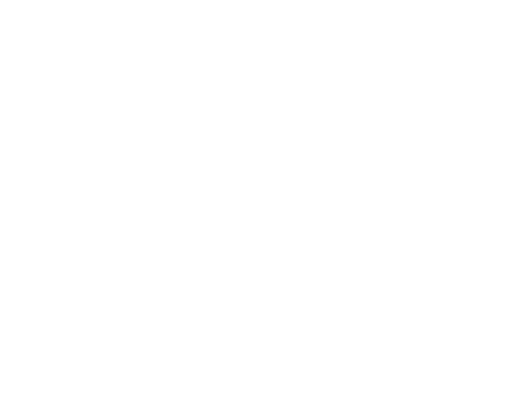
t = 0.00 s
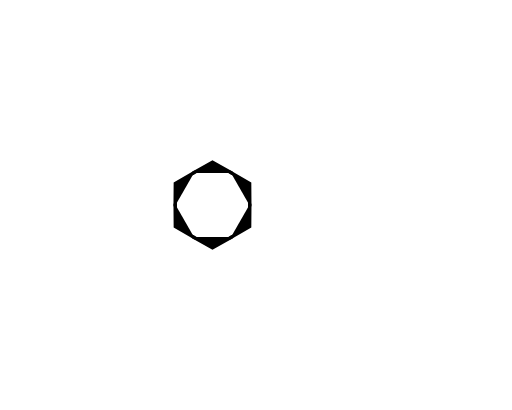
t = 1.00 s
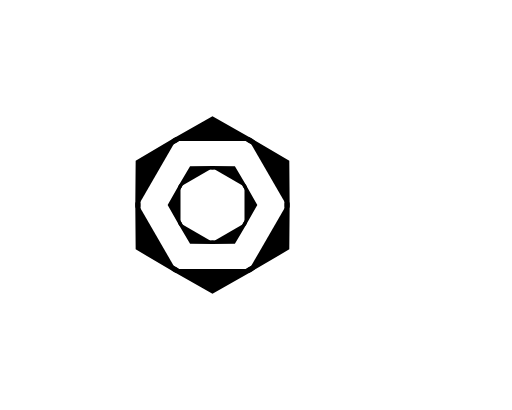
t = 2.00 s
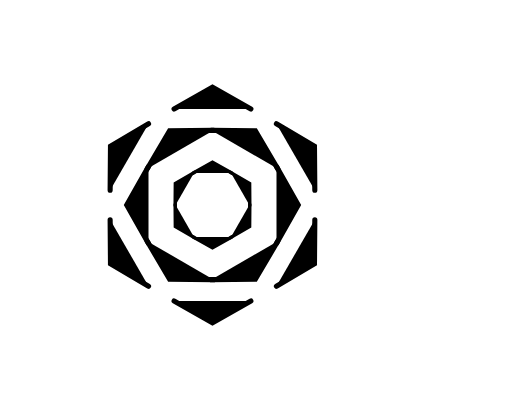
t = 3.00 s
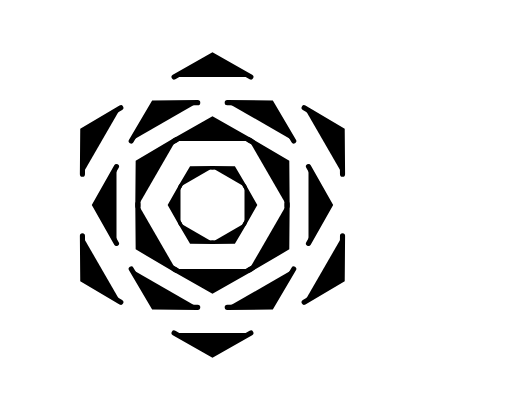
t = 4.00 s
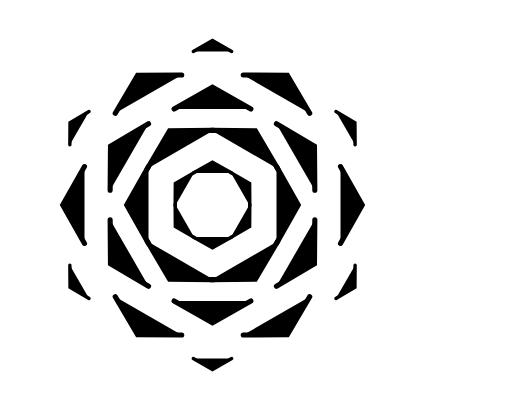
t = 5.00 s

The animated SVG that drew these frames (rendered in a browser with its animation timeline set to each time). Animation: 12 SMIL elements (animate=12); one cycle of 6.00 s, repeats indefinitely.

<svg xmlns="http://www.w3.org/2000/svg" xmlns:svg="http://www.w3.org/2000/svg" xmlns:xlink="http://www.w3.org/1999/xlink" id="svg2" width="500" height="320" version="1.1" viewBox="0 0 400 320" style="fill:none;stroke:#000;stroke-linecap:round"><metadata id="metadata86"/><defs id="defs4"><path id="r1"><animate id="p1" attributeName="d" dur="6s" repeatCount="indefinite" values="m160,160l0,0 0,0;m130,110l30,-17 30,17;m130,60l30,-17 30,17;m160,20l0,0 0,0"/><animate attributeName="stroke-width" begin="p1.begin" dur="6s" repeatCount="indefinite" values="0;4;4;4;0"/></path><path id="r2"><animate attributeName="d" begin="p1.begin+1s" dur="6s" repeatCount="indefinite" values="m160,160l0,0 0,0;m130,110l30,-17 30,17;m130,60l30,-17 30,17;m160,20l0,0 0,0"/><animate attributeName="stroke-width" begin="p1.begin+1s" dur="6s" repeatCount="indefinite" values="0;4;4;4;0"/></path><path id="r3"><animate attributeName="d" begin="p1.begin+2s" dur="6s" repeatCount="indefinite" values="m160,160l0,0 0,0;m130,110l30,-17 30,17;m130,60l30,-17 30,17;m160,20l0,0 0,0"/><animate attributeName="stroke-width" begin="p1.begin+2s" dur="6s" repeatCount="indefinite" values="0;4;4;4;0"/></path><path id="r4"><animate id="p1" attributeName="d" begin="p1.begin+3s" dur="6s" repeatCount="indefinite" values="m160,160l0,0 0,0;m130,110l30,-17 30,17;m130,60l30,-17 30,17;m160,20l0,0 0,0"/><animate attributeName="stroke-width" begin="p1.begin+3s" dur="6s" repeatCount="indefinite" values="0;4;4;4;0"/></path><path id="r5"><animate attributeName="d" begin="p1.begin+4s" dur="6s" repeatCount="indefinite" values="m160,160l0,0 0,0;m130,110l30,-17 30,17;m130,60l30,-17 30,17;m160,20l0,0 0,0"/><animate attributeName="stroke-width" begin="p1.begin+4s" dur="6s" repeatCount="indefinite" values="0;4;4;4;0"/></path><path id="r6"><animate attributeName="d" begin="p1.begin+5s" dur="6s" repeatCount="indefinite" values="m160,160l0,0 0,0;m130,110l30,-17 30,17;m130,60l30,-17 30,17;m160,20l0,0 0,0"/><animate attributeName="stroke-width" begin="p1.begin+5s" dur="6s" repeatCount="indefinite" values="0;4;4;4;0"/></path></defs><use id="use12" width="100%" height="100%" x="0" y="0" transform="translate(6,0)" xlink:href="#r1" style="fill:#000"/><use id="use14" width="100%" height="100%" x="0" y="0" transform="matrix(0.5,0.8660254,-0.8660254,0.5,224.56406,-58.564065)" xlink:href="#r1" style="fill:#000"/><use id="use16" width="100%" height="100%" x="0" y="0" transform="matrix(-0.5,0.8660254,-0.8660254,-0.5,384.56406,101.43594)" xlink:href="#r1" style="fill:#000"/><use id="use18" width="100%" height="100%" x="0" y="0" transform="matrix(-1,0,0,-1,326,320)" xlink:href="#r1" style="fill:#000"/><use id="use20" width="100%" height="100%" x="0" y="0" transform="matrix(-0.5,-0.8660254,0.8660254,-0.5,107.43594,378.56406)" xlink:href="#r1" style="fill:#000"/><use id="use22" width="100%" height="100%" x="0" y="0" transform="matrix(0.5,-0.8660254,0.8660254,0.5,-52.564065,218.56406)" xlink:href="#r1" style="fill:#000"/><use id="use24" width="100%" height="100%" x="0" y="0" transform="matrix(0.8660254,0.5,-0.5,0.8660254,107.43594,-58.564065)" xlink:href="#r2" style="fill:#000"/><use id="use26" width="100%" height="100%" x="0" y="0" transform="matrix(0,1,-1,0,326,0)" xlink:href="#r2" style="fill:#000"/><use id="use28" width="100%" height="100%" x="0" y="0" transform="matrix(-0.8660254,0.5,-0.5,-0.8660254,384.56406,218.56406)" xlink:href="#r2" style="fill:#000"/><use id="use30" width="100%" height="100%" x="0" y="0" transform="matrix(-0.8660254,-0.5,0.5,-0.8660254,224.56406,378.56406)" xlink:href="#r2" style="fill:#000"/><use id="use32" width="100%" height="100%" x="0" y="0" transform="matrix(0,-1,1,0,6,320)" xlink:href="#r2" style="fill:#000"/><use id="use34" width="100%" height="100%" x="0" y="0" transform="matrix(0.8660254,-0.5,0.5,0.8660254,-52.564065,101.43594)" xlink:href="#r2" style="fill:#000"/><use id="use36" width="100%" height="100%" x="0" y="0" transform="translate(6,0)" xlink:href="#r3" style="fill:#000"/><use id="use38" width="100%" height="100%" x="0" y="0" transform="matrix(0.5,0.8660254,-0.8660254,0.5,224.56406,-58.564065)" xlink:href="#r3" style="fill:#000"/><use id="use40" width="100%" height="100%" x="0" y="0" transform="matrix(-0.5,0.8660254,-0.8660254,-0.5,384.56406,101.43594)" xlink:href="#r3" style="fill:#000"/><use id="use42" width="100%" height="100%" x="0" y="0" transform="matrix(-1,0,0,-1,326,320)" xlink:href="#r3" style="fill:#000"/><use id="use44" width="100%" height="100%" x="0" y="0" transform="matrix(-0.5,-0.8660254,0.8660254,-0.5,107.43594,378.56406)" xlink:href="#r3" style="fill:#000"/><use id="use46" width="100%" height="100%" x="0" y="0" transform="matrix(0.5,-0.8660254,0.8660254,0.5,-52.564065,218.56406)" xlink:href="#r3" style="fill:#000"/><use id="use48" width="100%" height="100%" x="0" y="0" transform="matrix(0.8660254,0.5,-0.5,0.8660254,107.43594,-58.564065)" xlink:href="#r4" style="fill:#000"/><use id="use50" width="100%" height="100%" x="0" y="0" transform="matrix(0,1,-1,0,326,0)" xlink:href="#r4" style="fill:#000"/><use id="use52" width="100%" height="100%" x="0" y="0" transform="matrix(-0.8660254,0.5,-0.5,-0.8660254,384.56406,218.56406)" xlink:href="#r4" style="fill:#000"/><use id="use54" width="100%" height="100%" x="0" y="0" transform="matrix(-0.8660254,-0.5,0.5,-0.8660254,224.56406,378.56406)" xlink:href="#r4" style="fill:#000"/><use id="use56" width="100%" height="100%" x="0" y="0" transform="matrix(0,-1,1,0,6,320)" xlink:href="#r4" style="fill:#000"/><use id="use58" width="100%" height="100%" x="0" y="0" transform="matrix(0.8660254,-0.5,0.5,0.8660254,-52.564065,101.43594)" xlink:href="#r4" style="fill:#000"/><use id="use60" width="100%" height="100%" x="0" y="0" transform="translate(6,0)" xlink:href="#r5" style="fill:#000"/><use id="use62" width="100%" height="100%" x="0" y="0" transform="matrix(0.5,0.8660254,-0.8660254,0.5,224.56406,-58.564065)" xlink:href="#r5" style="fill:#000"/><use id="use64" width="100%" height="100%" x="0" y="0" transform="matrix(-0.5,0.8660254,-0.8660254,-0.5,384.56406,101.43594)" xlink:href="#r5" style="fill:#000"/><use id="use66" width="100%" height="100%" x="0" y="0" transform="matrix(-1,0,0,-1,326,320)" xlink:href="#r5" style="fill:#000"/><use id="use68" width="100%" height="100%" x="0" y="0" transform="matrix(-0.5,-0.8660254,0.8660254,-0.5,107.43594,378.56406)" xlink:href="#r5" style="fill:#000"/><use id="use70" width="100%" height="100%" x="0" y="0" transform="matrix(0.5,-0.8660254,0.8660254,0.5,-52.564065,218.56406)" xlink:href="#r5" style="fill:#000"/><use id="use72" width="100%" height="100%" x="0" y="0" transform="matrix(0.8660254,0.5,-0.5,0.8660254,107.43594,-58.564065)" xlink:href="#r6" style="fill:#000"/><use id="use74" width="100%" height="100%" x="0" y="0" transform="matrix(0,1,-1,0,326,0)" xlink:href="#r6" style="fill:#000"/><use id="use76" width="100%" height="100%" x="0" y="0" transform="matrix(-0.8660254,0.5,-0.5,-0.8660254,384.56406,218.56406)" xlink:href="#r6" style="fill:#000"/><use id="use78" width="100%" height="100%" x="0" y="0" transform="matrix(-0.8660254,-0.5,0.5,-0.8660254,224.56406,378.56406)" xlink:href="#r6" style="fill:#000"/><use id="use80" width="100%" height="100%" x="0" y="0" transform="matrix(0,-1,1,0,6,320)" xlink:href="#r6" style="fill:#000"/><use id="use82" width="100%" height="100%" x="0" y="0" transform="matrix(0.8660254,-0.5,0.5,0.8660254,-52.564065,101.43594)" xlink:href="#r6" style="fill:#000"/></svg>